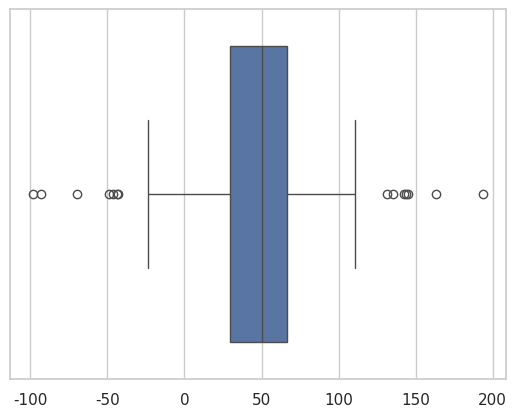

This figure's Python source:
import numpy as np
import matplotlib.pyplot as plt
import seaborn as sns

sns.set_theme(style="whitegrid")

# fake up some data
spread = np.random.rand(50) * 100
center = np.ones(25) * 50
flier_high = np.random.rand(10) * 100 + 100
flier_low = np.random.rand(10) * -100
data = np.concatenate((spread, center, flier_high, flier_low))

fig, ax = plt.subplots()
ax = sns.boxplot(x=data)
plt.show()
